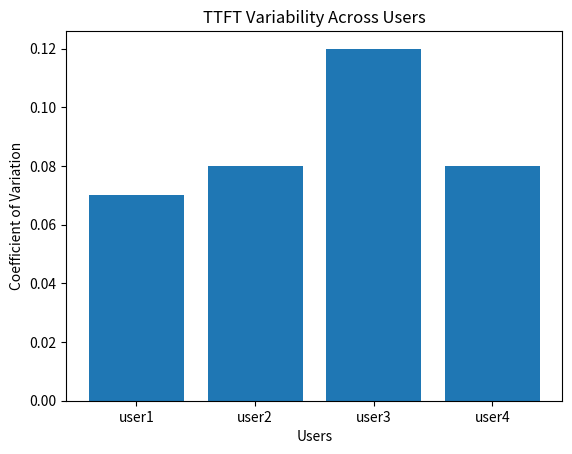

This chart was generated by the following Python code:
import numpy as np
import matplotlib.pyplot as plt

user_ttft = {
    "user1": [1.0, 1.1, 0.9, 1.0],
    "user2": [2.0, 2.5, 2.2, 2.4],
    "user3": [4.0, 5.5, 4.8, 5.2],
    "user4": [6.0, 7.5, 6.8, 7.2]
}

cv_values = {}

for user, values in user_ttft.items():

    mean = np.mean(values)
    std = np.std(values)

    cv = std / mean
    cv_values[user] = round(cv, 2)

print(cv_values)

plt.bar(cv_values.keys(), cv_values.values())

plt.xlabel("Users")
plt.ylabel("Coefficient of Variation")
plt.title("TTFT Variability Across Users")

plt.show()
